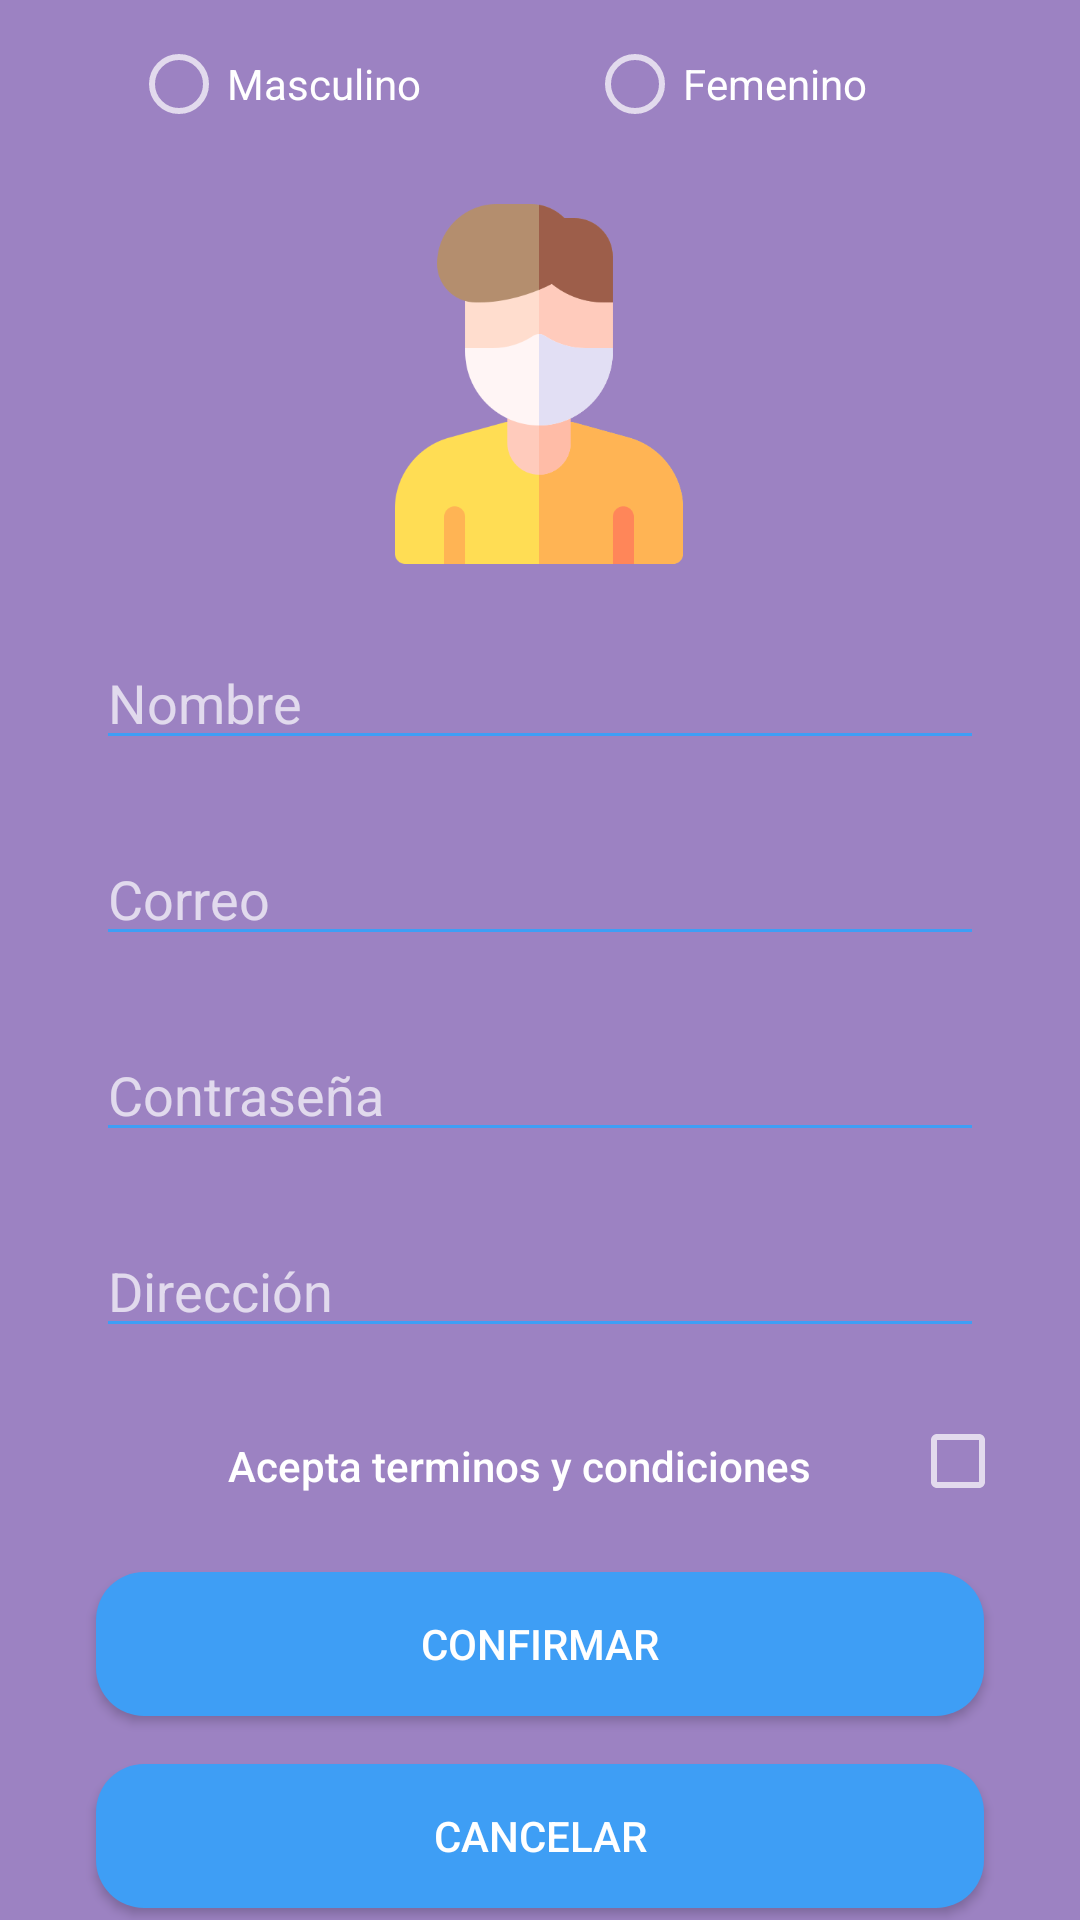

This screen was rendered from an Android layout file. Write that file and the resources it references.
<!-- AndroidManifest.xml: application theme Theme.Design.NoActionBar -->
<!-- res/layout/registro.xml -->
<?xml version="1.0" encoding="utf-8"?>
<androidx.constraintlayout.widget.ConstraintLayout
    xmlns:android="http://schemas.android.com/apk/res/android"
    xmlns:app="http://schemas.android.com/apk/res-auto"
    xmlns:tools="http://schemas.android.com/tools"
    android:layout_width="match_parent"
    android:layout_height="match_parent"
    android:background="#9C82C2">


    <ImageView
        android:id="@+id/imageView"
        android:layout_width="120dp"
        android:layout_height="120dp"
        android:layout_marginTop="8dp"
        app:layout_constraintEnd_toEndOf="parent"
        app:layout_constraintHorizontal_bias="0.498"
        app:layout_constraintStart_toStartOf="parent"
        app:layout_constraintTop_toBottomOf="@+id/genero"
        app:srcCompat="@drawable/hombre" />

    <EditText
        android:id="@+id/Nombre"
        android:layout_width="match_parent"
        android:layout_height="wrap_content"
        android:layout_marginStart="32dp"
        android:layout_marginLeft="32dp"
        android:layout_marginTop="24dp"
        android:layout_marginEnd="32dp"
        android:layout_marginRight="32dp"
        android:backgroundTint="#3E9EF5"
        android:ems="10"
        android:hint="Nombre"
        android:inputType="textPersonName"
        app:layout_constraintEnd_toEndOf="parent"
        app:layout_constraintStart_toStartOf="parent"
        app:layout_constraintTop_toBottomOf="@+id/imageView" />


    <EditText
        android:id="@+id/Correo"
        android:layout_width="match_parent"
        android:layout_height="wrap_content"
        android:layout_marginStart="32dp"
        android:layout_marginLeft="32dp"
        android:layout_marginTop="24dp"
        android:layout_marginEnd="32dp"
        android:layout_marginRight="32dp"
        android:backgroundTint="#3E9EF5"
        android:ems="10"
        android:hint="Correo"
        android:inputType="textEmailAddress"
        app:layout_constraintEnd_toEndOf="parent"
        app:layout_constraintStart_toStartOf="parent"
        app:layout_constraintTop_toBottomOf="@+id/Nombre" />

    <EditText
        android:id="@+id/Pass"
        android:layout_width="match_parent"
        android:layout_height="wrap_content"
        android:layout_marginStart="32dp"
        android:layout_marginLeft="32dp"
        android:layout_marginTop="24dp"
        android:layout_marginEnd="32dp"
        android:layout_marginRight="32dp"
        android:backgroundTint="#3E9EF5"
        android:ems="10"
        android:hint="Contraseña"
        android:inputType="textPassword"
        app:layout_constraintEnd_toEndOf="parent"
        app:layout_constraintStart_toStartOf="parent"
        app:layout_constraintTop_toBottomOf="@+id/Correo" />

    <EditText
        android:id="@+id/direccion"
        android:layout_width="match_parent"
        android:layout_height="wrap_content"
        android:layout_marginStart="32dp"
        android:layout_marginLeft="32dp"
        android:layout_marginTop="24dp"
        android:layout_marginEnd="32dp"
        android:layout_marginRight="32dp"
        android:backgroundTint="#3E9EF5"
        android:ems="10"
        android:hint="Dirección"
        android:inputType="textPersonName"
        app:layout_constraintEnd_toEndOf="parent"
        app:layout_constraintHorizontal_bias="0.0"
        app:layout_constraintStart_toStartOf="parent"
        app:layout_constraintTop_toBottomOf="@+id/Pass" />

    <Button
        android:id="@+id/buttonConfirm"
        android:layout_width="match_parent"
        android:layout_height="wrap_content"
        android:layout_marginStart="32dp"
        android:layout_marginLeft="32dp"
        android:layout_marginTop="24dp"
        android:layout_marginEnd="32dp"
        android:layout_marginRight="32dp"
        android:background="@drawable/button_rounded"
        android:text="Confirmar"
        app:layout_constraintEnd_toEndOf="parent"
        app:layout_constraintHorizontal_bias="0.0"
        app:layout_constraintStart_toStartOf="parent"
        app:layout_constraintTop_toBottomOf="@+id/textView2" />

    <Button
        android:id="@+id/buttonCancelar"
        android:layout_width="match_parent"
        android:layout_height="wrap_content"
        android:layout_marginStart="32dp"
        android:layout_marginLeft="32dp"
        android:layout_marginTop="16dp"
        android:layout_marginEnd="32dp"
        android:layout_marginRight="32dp"
        android:background="@drawable/button_rounded"
        android:text="Cancelar"
        app:layout_constraintEnd_toEndOf="parent"
        app:layout_constraintHorizontal_bias="0.0"
        app:layout_constraintStart_toStartOf="parent"
        app:layout_constraintTop_toBottomOf="@+id/buttonConfirm" />

    <TextView
        android:id="@+id/textView2"
        android:layout_width="218dp"
        android:layout_height="21dp"
        android:layout_marginStart="76dp"
        android:layout_marginLeft="76dp"
        android:layout_marginTop="95dp"
        android:capitalize="words"
        android:text="Acepta terminos y condiciones"
        android:textAppearance="@style/TextAppearance.AppCompat.Body2"
        app:layout_constraintStart_toStartOf="parent"
        app:layout_constraintTop_toBottomOf="@+id/Pass" />

    <CheckBox
        android:id="@+id/checkBox"
        android:layout_width="39dp"
        android:layout_height="21dp"
        android:onClick="onClick"
        app:layout_constraintBottom_toTopOf="@+id/buttonConfirm"
        app:layout_constraintEnd_toEndOf="parent"
        app:layout_constraintHorizontal_bias="0.346"
        app:layout_constraintStart_toEndOf="@+id/textView2"
        app:layout_constraintTop_toBottomOf="@+id/direccion" />

    <RadioGroup
        android:id="@+id/genero"
        android:layout_width="291dp"
        android:layout_height="48dp"
        android:layout_marginTop="12dp"
        android:orientation="horizontal"
        app:layout_constraintEnd_toEndOf="parent"
        app:layout_constraintHorizontal_bias="0.633"
        app:layout_constraintStart_toStartOf="parent"
        app:layout_constraintTop_toTopOf="parent">

        <RadioButton
            android:id="@+id/masculino"
            android:layout_width="152dp"
            android:layout_height="wrap_content"
            android:text="Masculino" />

        <RadioButton
            android:id="@+id/femenino"
            android:layout_width="139dp"
            android:layout_height="wrap_content"
            android:text="Femenino" />
    </RadioGroup>

</androidx.constraintlayout.widget.ConstraintLayout>
<!-- resources referenced by this layout -->
<resources>
  <!-- drawable button_rounded (drawable) -->
  <?xml version="1.0" encoding="utf-8"?>
  <shape xmlns:android="http://schemas.android.com/apk/res/android">
      <corners android:radius="16dp"/>
  
      <solid android:color="#3E9EF5"/>
  
  
  </shape>
  <!-- drawable hombre: png bitmap (drawable, 14321 bytes) -->
</resources>
